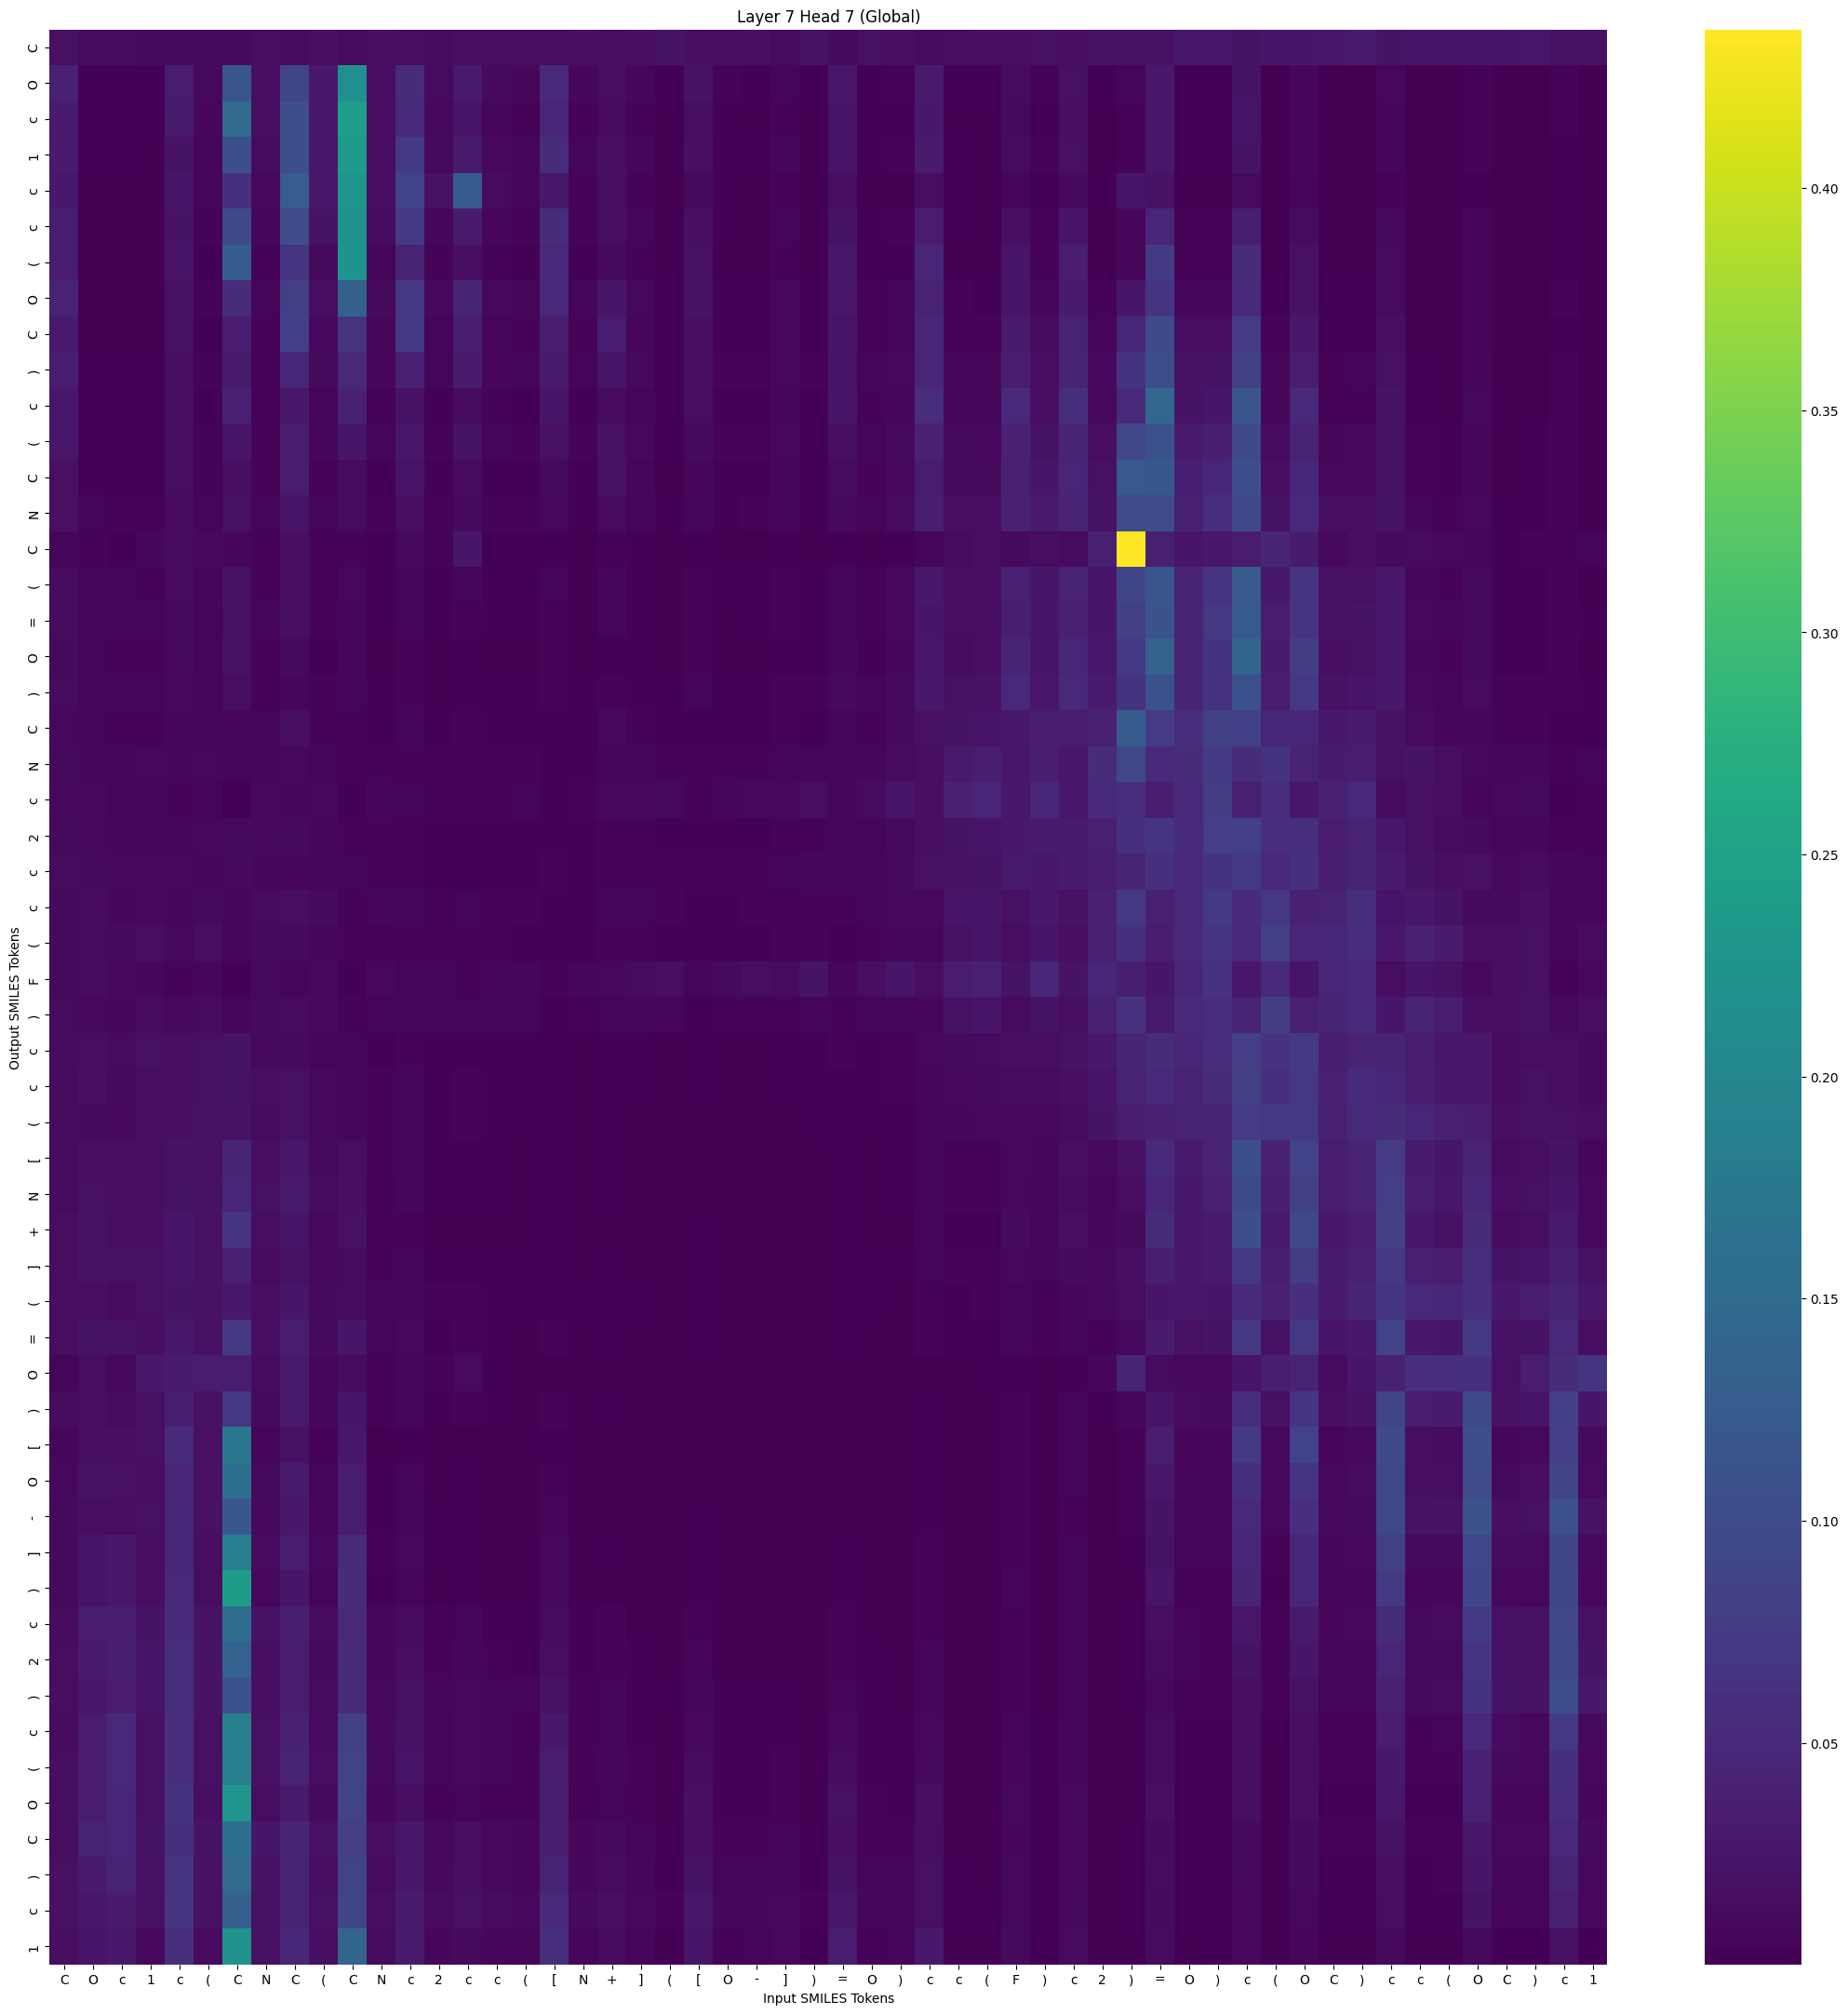

The file beside this chart, header and first rows:
, C, O, c, 1, c, (, C, N, C, (, C, N, c, 2, c, c, (, [, N, +, ], (, [
C, 0.0179, 0.01307, 0.01247, 0.01158, 0.01069, 0.01187, 0.01176, 0.01514, 0.01298, 0.01663, 0.01297, 0.0168, 0.01404, 0.01367, 0.01374, 0.01413, 0.01435, 0.01488, 0.01639, 0.01529, 0.01628, 0.02172, 0.0146
O, 0.04027, 0.002943, 0.002458, 0.003315, 0.03266, 0.009432, 0.1157, 0.01384, 0.0893, 0.02737, 0.2159, 0.01574, 0.05306, 0.01294, 0.03056, 0.01077, 0.007221, 0.04775, 0.007046, 0.01424, 0.007572, 0.00241, 0.01973
c, 0.03144, 0.002874, 0.002031, 0.002572, 0.03025, 0.008136, 0.1481, 0.01517, 0.1038, 0.02835, 0.2405, 0.01486, 0.05283, 0.009071, 0.02318, 0.007688, 0.004948, 0.04477, 0.00465, 0.01204, 0.005119, 0.001308, 0.01528
1, 0.03155, 0.002142, 0.001844, 0.00167, 0.02199, 0.005459, 0.1047, 0.01222, 0.104, 0.0278, 0.2375, 0.01682, 0.07288, 0.01053, 0.02918, 0.00942, 0.005842, 0.05438, 0.005677, 0.01654, 0.00735, 0.001551, 0.01666
c, 0.02767, 0.0008873, 0.0004147, 0.001704, 0.02561, 0.007409, 0.0609, 0.01008, 0.1276, 0.02754, 0.2269, 0.0168, 0.08653, 0.0197, 0.125, 0.01234, 0.007534, 0.0287, 0.004034, 0.01386, 0.00501, 0.000704, 0.01117
c, 0.03386, 0.001687, 0.001363, 0.001268, 0.02061, 0.00399, 0.09597, 0.008458, 0.09938, 0.0209, 0.2206, 0.01231, 0.07096, 0.007967, 0.02912, 0.007462, 0.004515, 0.05289, 0.004491, 0.01642, 0.006199, 0.001218, 0.01575
(, 0.03366, 0.001142, 0.0009019, 0.001037, 0.0226, 0.003073, 0.1257, 0.004637, 0.06768, 0.01101, 0.2255, 0.005762, 0.04106, 0.004487, 0.01696, 0.004277, 0.002574, 0.05067, 0.00289, 0.01046, 0.003655, 0.0008324, 0.0178
O, 0.04137, 0.001578, 0.001268, 0.001434, 0.01937, 0.003826, 0.05447, 0.006298, 0.08138, 0.01654, 0.1328, 0.01061, 0.06927, 0.008999, 0.04298, 0.009055, 0.005984, 0.04926, 0.006089, 0.02437, 0.009418, 0.002245, 0.01945
C, 0.03061, 0.001403, 0.001254, 0.001234, 0.01884, 0.002816, 0.03515, 0.004106, 0.08201, 0.009883, 0.06747, 0.006413, 0.0702, 0.005415, 0.0327, 0.006204, 0.004327, 0.03554, 0.004575, 0.03373, 0.008127, 0.001923, 0.01678
), 0.03382, 0.00217, 0.001968, 0.002104, 0.01626, 0.004076, 0.03062, 0.004971, 0.04717, 0.01036, 0.05051, 0.006988, 0.04024, 0.00666, 0.03127, 0.007517, 0.005597, 0.0301, 0.005555, 0.02294, 0.009707, 0.002884, 0.01627
c, 0.02583, 0.002395, 0.002303, 0.001997, 0.01538, 0.003286, 0.03925, 0.00351, 0.02858, 0.005818, 0.03976, 0.003631, 0.02045, 0.003188, 0.01241, 0.003864, 0.002915, 0.02498, 0.003263, 0.0135, 0.00575, 0.001837, 0.01514
(, 0.02665, 0.003351, 0.003175, 0.002908, 0.01489, 0.004578, 0.02292, 0.004908, 0.03435, 0.00795, 0.02525, 0.005295, 0.02608, 0.004743, 0.02097, 0.005647, 0.004492, 0.01808, 0.004244, 0.01867, 0.008719, 0.002629, 0.01159
C, 0.01732, 0.003114, 0.003122, 0.002547, 0.01438, 0.003624, 0.01618, 0.00354, 0.03431, 0.004935, 0.01314, 0.003158, 0.02315, 0.002625, 0.01299, 0.003347, 0.002751, 0.01074, 0.002574, 0.01944, 0.006042, 0.001702, 0.007982
N, 0.01715, 0.005222, 0.005155, 0.003985, 0.01226, 0.005348, 0.01794, 0.005535, 0.02372, 0.006656, 0.01344, 0.004481, 0.01592, 0.003548, 0.01171, 0.004242, 0.003541, 0.01019, 0.002977, 0.01262, 0.006811, 0.002023, 0.007513
C, 0.006025, 0.003959, 0.002496, 0.007483, 0.01216, 0.009565, 0.008158, 0.004211, 0.01625, 0.003937, 0.005018, 0.002705, 0.008947, 0.003974, 0.02484, 0.003217, 0.002753, 0.002068, 0.0009401, 0.004909, 0.002469, 0.000387, 0.001981
(, 0.01348, 0.005917, 0.00583, 0.004962, 0.01225, 0.006123, 0.01922, 0.00509, 0.01711, 0.004848, 0.009468, 0.00279, 0.008123, 0.002113, 0.005469, 0.002458, 0.002075, 0.005752, 0.001655, 0.006157, 0.003477, 0.001188, 0.004599
=, 0.01274, 0.006355, 0.006012, 0.005229, 0.01102, 0.006501, 0.01758, 0.0057, 0.01639, 0.005191, 0.008294, 0.002908, 0.007266, 0.002025, 0.004634, 0.002331, 0.001993, 0.004849, 0.001553, 0.005502, 0.003258, 0.001194, 0.003932
O, 0.01139, 0.005603, 0.005023, 0.004991, 0.01043, 0.005755, 0.01931, 0.004185, 0.01093, 0.00341, 0.007, 0.001747, 0.004101, 0.001262, 0.002472, 0.001463, 0.00128, 0.003953, 0.001098, 0.003484, 0.002134, 0.0009817, 0.003763
), 0.01232, 0.007273, 0.005947, 0.005569, 0.009223, 0.005514, 0.01385, 0.004522, 0.007896, 0.003716, 0.006051, 0.002276, 0.003836, 0.001728, 0.002666, 0.002079, 0.001975, 0.004948, 0.002025, 0.004432, 0.003247, 0.00225, 0.005717
C, 0.01002, 0.005347, 0.004482, 0.004563, 0.007391, 0.005547, 0.006463, 0.005474, 0.01647, 0.00519, 0.003696, 0.003214, 0.008411, 0.002165, 0.004814, 0.002533, 0.002387, 0.002965, 0.001833, 0.008695, 0.004405, 0.002073, 0.00315
N, 0.01173, 0.007555, 0.006569, 0.009092, 0.007486, 0.009728, 0.006678, 0.007222, 0.008792, 0.006179, 0.003898, 0.004272, 0.004927, 0.00394, 0.004937, 0.004052, 0.004043, 0.00308, 0.003209, 0.005452, 0.005568, 0.004426, 0.004015
c, 0.0102, 0.008964, 0.006151, 0.005818, 0.003602, 0.006291, 0.003199, 0.00987, 0.007427, 0.009043, 0.002562, 0.007387, 0.005524, 0.004274, 0.003841, 0.004918, 0.005389, 0.003318, 0.005127, 0.008949, 0.009833, 0.01133, 0.0048
2, 0.0119, 0.009531, 0.007396, 0.007832, 0.007609, 0.009128, 0.01086, 0.009456, 0.01152, 0.007499, 0.005167, 0.004456, 0.005036, 0.002633, 0.003061, 0.002792, 0.002645, 0.003208, 0.002151, 0.004579, 0.004057, 0.002889, 0.003378
c, 0.0134, 0.01176, 0.009085, 0.008708, 0.008726, 0.008453, 0.01101, 0.008402, 0.008587, 0.006636, 0.00555, 0.00442, 0.004429, 0.002922, 0.002982, 0.003214, 0.00317, 0.004344, 0.00321, 0.004818, 0.00456, 0.004697, 0.005062
c, 0.01137, 0.01219, 0.008245, 0.009913, 0.007419, 0.01164, 0.007387, 0.01369, 0.01391, 0.01108, 0.004267, 0.007276, 0.006842, 0.004169, 0.005424, 0.004179, 0.004077, 0.002749, 0.00288, 0.005972, 0.005458, 0.003881, 0.00277
(, 0.01033, 0.01258, 0.01035, 0.01375, 0.008678, 0.01412, 0.007749, 0.01092, 0.0105, 0.00801, 0.003726, 0.005095, 0.004652, 0.003791, 0.004004, 0.003579, 0.003482, 0.002065, 0.002347, 0.003753, 0.003871, 0.003201, 0.002231
F, 0.01106, 0.01282, 0.009702, 0.007992, 0.004399, 0.007464, 0.003468, 0.01071, 0.006488, 0.009409, 0.002819, 0.008618, 0.005562, 0.005619, 0.00418, 0.006289, 0.006969, 0.00393, 0.007076, 0.009145, 0.01241, 0.01695, 0.005913
), 0.01249, 0.01012, 0.007952, 0.01245, 0.009222, 0.01352, 0.00653, 0.011, 0.01245, 0.009572, 0.004397, 0.00676, 0.006812, 0.005619, 0.006525, 0.005321, 0.005232, 0.002776, 0.003691, 0.005669, 0.005472, 0.005283, 0.002971
c, 0.01226, 0.01533, 0.01366, 0.01785, 0.01651, 0.01738, 0.02071, 0.009825, 0.01159, 0.00617, 0.006277, 0.003197, 0.00359, 0.002409, 0.002605, 0.00224, 0.002034, 0.002383, 0.001476, 0.002283, 0.002094, 0.001676, 0.002305
c, 0.01294, 0.01654, 0.01189, 0.01519, 0.01505, 0.01748, 0.02135, 0.0147, 0.01841, 0.01003, 0.007769, 0.005006, 0.005491, 0.002782, 0.003506, 0.002551, 0.002239, 0.002545, 0.001451, 0.002864, 0.002252, 0.001448, 0.001949
(, 0.01289, 0.01164, 0.009242, 0.01639, 0.01663, 0.01901, 0.01887, 0.01218, 0.01824, 0.008975, 0.007731, 0.004441, 0.005377, 0.003115, 0.003536, 0.002735, 0.002405, 0.002298, 0.001551, 0.002564, 0.001791, 0.001591, 0.001755
[, 0.0131, 0.01678, 0.01468, 0.01456, 0.0202, 0.01816, 0.04386, 0.01537, 0.02627, 0.01042, 0.01374, 0.004393, 0.006057, 0.002082, 0.002489, 0.001872, 0.001464, 0.002856, 0.0009379, 0.001984, 0.001267, 0.000673, 0.001488
N, 0.01341, 0.01845, 0.01601, 0.01502, 0.021, 0.01899, 0.04762, 0.01756, 0.02963, 0.01211, 0.01561, 0.005171, 0.006972, 0.002289, 0.002733, 0.00205, 0.001588, 0.003166, 0.001025, 0.002144, 0.001332, 0.0007077, 0.001514
+, 0.01377, 0.01917, 0.01644, 0.01574, 0.02403, 0.01806, 0.06611, 0.01417, 0.02251, 0.008909, 0.0172, 0.003623, 0.004828, 0.001687, 0.001779, 0.001529, 0.001197, 0.003469, 0.0008887, 0.001628, 0.001057, 0.0006753, 0.001865
], 0.01436, 0.02015, 0.01776, 0.01811, 0.02307, 0.01866, 0.03859, 0.01319, 0.01983, 0.008719, 0.01242, 0.004247, 0.005555, 0.002479, 0.002847, 0.002257, 0.001869, 0.003353, 0.00138, 0.002239, 0.001646, 0.001114, 0.002055
(, 0.01379, 0.01578, 0.01304, 0.01802, 0.02142, 0.02017, 0.02836, 0.01508, 0.02452, 0.01169, 0.01278, 0.006133, 0.007953, 0.003796, 0.004675, 0.003301, 0.002766, 0.00348, 0.00187, 0.002947, 0.00187, 0.001558, 0.001941
=, 0.01409, 0.02105, 0.01968, 0.01554, 0.02893, 0.01833, 0.07129, 0.01624, 0.03432, 0.01189, 0.0253, 0.005541, 0.009409, 0.00267, 0.004022, 0.002362, 0.001745, 0.004976, 0.001145, 0.002424, 0.001396, 0.0005922, 0.001958
O, 0.005641, 0.0152, 0.008879, 0.02775, 0.03121, 0.03268, 0.03472, 0.01311, 0.02908, 0.008358, 0.01241, 0.004247, 0.007564, 0.004012, 0.01332, 0.002391, 0.001785, 0.001384, 0.0004663, 0.001304, 0.0006638, 0.0001321, 0.0006644
), 0.01235, 0.01446, 0.01315, 0.01743, 0.03633, 0.01927, 0.06836, 0.01114, 0.02911, 0.0083, 0.02413, 0.003785, 0.007521, 0.002503, 0.004249, 0.002096, 0.001582, 0.004297, 0.001024, 0.001847, 0.0008485, 0.0004959, 0.001764
[, 0.008478, 0.01546, 0.01598, 0.01723, 0.05124, 0.01712, 0.1746, 0.006749, 0.02017, 0.003624, 0.02705, 0.001216, 0.002979, 0.0007468, 0.001316, 0.0006202, 0.0004289, 0.002926, 0.0002865, 0.0005609, 0.0002283, 9.8190816e-05, 0.001078
O, 0.009752, 0.02041, 0.01788, 0.01655, 0.04558, 0.01795, 0.1556, 0.01144, 0.02969, 0.006883, 0.03371, 0.002624, 0.00552, 0.001272, 0.002455, 0.001087, 0.0007653, 0.004418, 0.0005013, 0.001077, 0.0004291, 0.0001658, 0.00143
-, 0.01083, 0.01509, 0.01514, 0.01713, 0.04681, 0.01819, 0.1183, 0.009873, 0.02879, 0.00689, 0.0342, 0.002951, 0.00667, 0.001868, 0.003253, 0.001605, 0.001169, 0.005414, 0.0008322, 0.001442, 0.0005509, 0.000308, 0.001878
], 0.01105, 0.02334, 0.02708, 0.01461, 0.04654, 0.01582, 0.1855, 0.01309, 0.0356, 0.008958, 0.05187, 0.004048, 0.009271, 0.001885, 0.003256, 0.001744, 0.001202, 0.008949, 0.0009331, 0.0019, 0.0007962, 0.0002793, 0.002527
), 0.01074, 0.02235, 0.02687, 0.01492, 0.05084, 0.01465, 0.2395, 0.01008, 0.02501, 0.006324, 0.05435, 0.002786, 0.006181, 0.001424, 0.00207, 0.001343, 0.0009491, 0.009959, 0.0008778, 0.001482, 0.0006554, 0.0002972, 0.003305
c, 0.01217, 0.03342, 0.03452, 0.02102, 0.0513, 0.02131, 0.1541, 0.01914, 0.03727, 0.01304, 0.05067, 0.007081, 0.01263, 0.003542, 0.005857, 0.00328, 0.002484, 0.01248, 0.002058, 0.003508, 0.001637, 0.0007235, 0.0043
2, 0.01429, 0.02994, 0.03733, 0.02237, 0.05666, 0.02151, 0.1343, 0.01589, 0.03496, 0.01192, 0.0528, 0.007209, 0.01455, 0.00486, 0.008224, 0.004496, 0.003449, 0.01541, 0.002982, 0.004521, 0.002423, 0.001085, 0.006014
), 0.01388, 0.0267, 0.03307, 0.02351, 0.0569, 0.02209, 0.1073, 0.01598, 0.03335, 0.01277, 0.05203, 0.008902, 0.01729, 0.006926, 0.01026, 0.00649, 0.005248, 0.01927, 0.004917, 0.006336, 0.003214, 0.001944, 0.008402
c, 0.0133, 0.03469, 0.04797, 0.01793, 0.05918, 0.01771, 0.1865, 0.01752, 0.03929, 0.01344, 0.08012, 0.009175, 0.02029, 0.00552, 0.008626, 0.005497, 0.004122, 0.02824, 0.00404, 0.006642, 0.003475, 0.00118, 0.01027
(, 0.01381, 0.03548, 0.04889, 0.01713, 0.0586, 0.01728, 0.1841, 0.01871, 0.04144, 0.01484, 0.08645, 0.0107, 0.02369, 0.006408, 0.009993, 0.006499, 0.004924, 0.03407, 0.005013, 0.00838, 0.004459, 0.001465, 0.01284
O, 0.01421, 0.03292, 0.04491, 0.0176, 0.06357, 0.01655, 0.2269, 0.01471, 0.03018, 0.01074, 0.08679, 0.007408, 0.01593, 0.004925, 0.006732, 0.005059, 0.003945, 0.0359, 0.004615, 0.006716, 0.003798, 0.00157, 0.01664
C, 0.01478, 0.04111, 0.04561, 0.02087, 0.06095, 0.02147, 0.1586, 0.02439, 0.04281, 0.01874, 0.07843, 0.0143, 0.02601, 0.008755, 0.01387, 0.008714, 0.00709, 0.03628, 0.007245, 0.01152, 0.006466, 0.002437, 0.01698
), 0.01779, 0.03217, 0.04101, 0.01933, 0.06499, 0.02015, 0.1496, 0.01928, 0.04157, 0.01647, 0.08538, 0.01293, 0.02772, 0.01004, 0.01652, 0.00994, 0.008012, 0.04125, 0.008459, 0.01282, 0.007901, 0.002914, 0.02118
c, 0.01767, 0.02584, 0.03148, 0.01829, 0.06487, 0.01974, 0.1304, 0.0188, 0.04169, 0.01722, 0.08872, 0.01453, 0.03141, 0.01245, 0.01815, 0.01239, 0.01031, 0.04834, 0.01164, 0.01602, 0.009004, 0.004263, 0.02701
1, 0.01574, 0.0227, 0.02898, 0.01014, 0.05702, 0.01313, 0.2203, 0.01747, 0.0467, 0.01614, 0.1384, 0.01208, 0.03064, 0.007747, 0.0112, 0.007849, 0.005826, 0.0565, 0.006742, 0.01204, 0.006856, 0.00179, 0.02538
